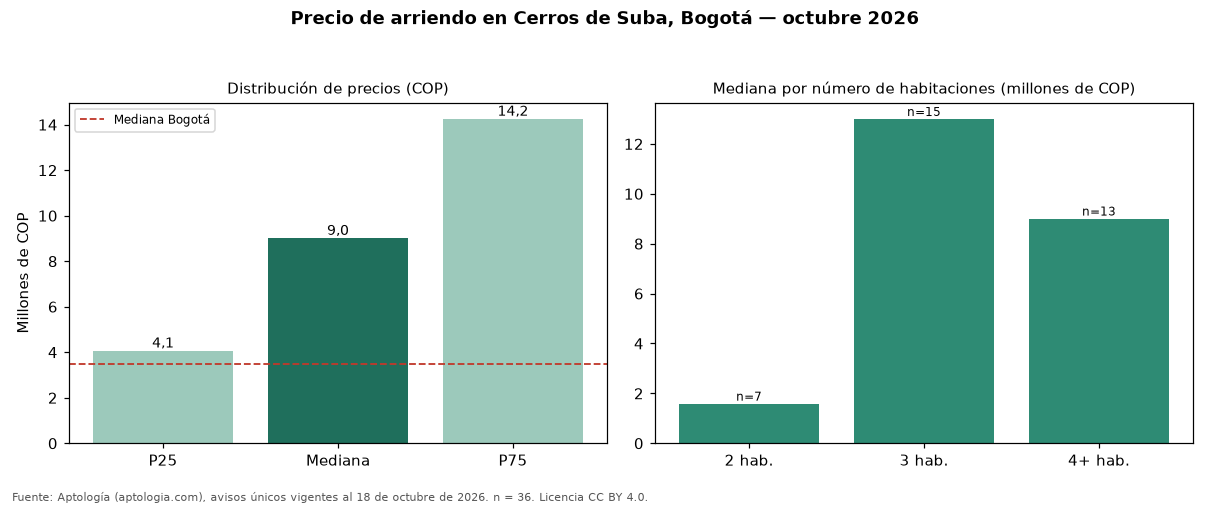

Values plotted in this chart, from the file beside it:
seccion, metrica, valor_cop, n
precio, p25, 4064950, 36
precio, mediana, 9009000, 36
precio, p75, 14250000, 36
cop_por_m2, p25, 23628, 36
cop_por_m2, mediana, 35913, 36
cop_por_m2, p75, 44969, 36
area, area_mediana_m2, 245.0, 36
habitaciones, 2, 1590000, 7
habitaciones, 3, 13000000, 15
habitaciones, 4+, 9009500, 13
administracion, mediana, 1625000, 18
estrato, moda, 6, 
parqueadero, porcentaje_con_parqueadero, 91.7, 36
ciudad, mediana_ciudad, 3497000, 19948
ciudad, mediana_cop_por_m2_ciudad, 48571, 19948
